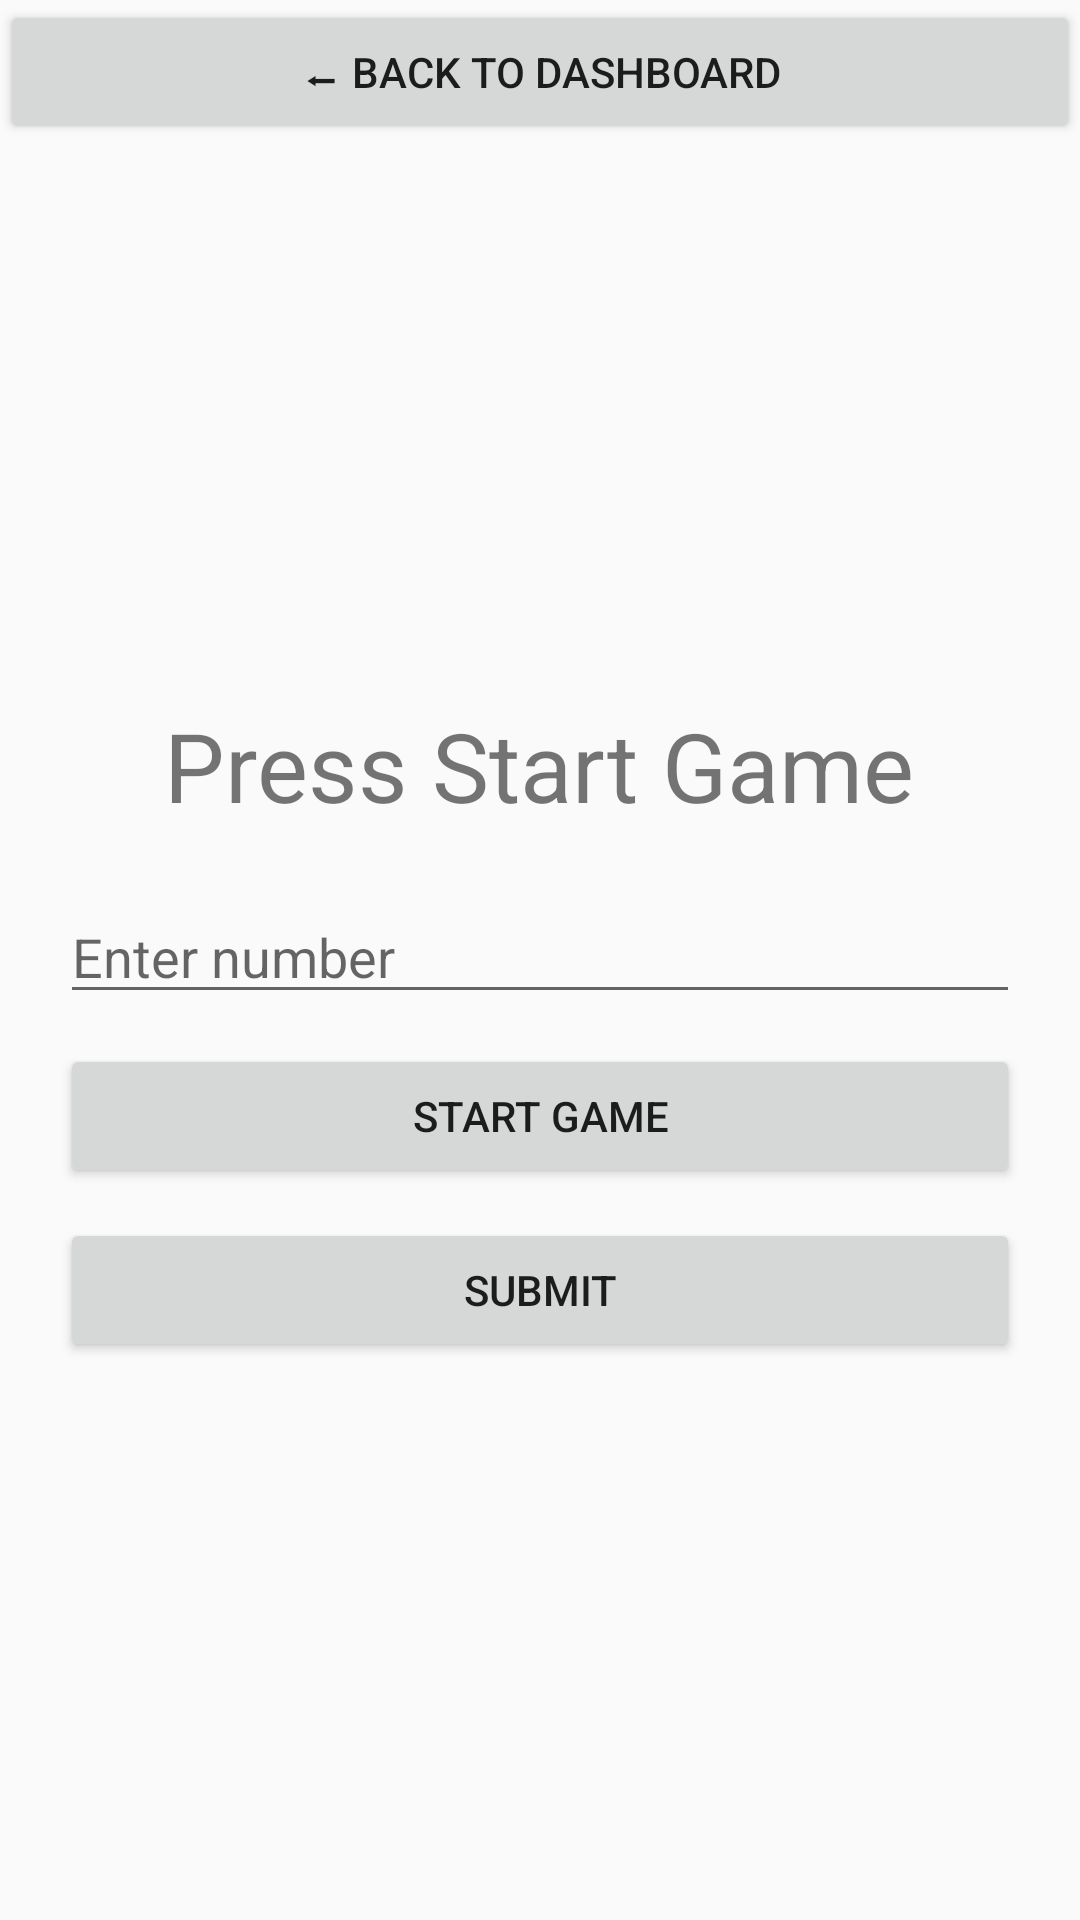

The Android layout XML behind this screen, and the referenced resources:
<!-- AndroidManifest.xml: application theme Theme.BrainBlox -->
<!-- res/layout/activity_main.xml -->
<?xml version="1.0" encoding="utf-8"?>
<LinearLayout xmlns:android="http://schemas.android.com/apk/res/android"
    android:orientation="vertical"
    android:layout_width="match_parent"
    android:layout_height="match_parent">

    
    <Button
        android:id="@+id/btnBack"
        android:text="⬅ Back to Dashboard"
        android:layout_width="match_parent"
        android:layout_height="wrap_content"/>

    
    <LinearLayout
        android:orientation="vertical"
        android:gravity="center"
        android:padding="20dp"
        android:layout_width="match_parent"
        android:layout_height="match_parent">

        <TextView
            android:id="@+id/tvNumber"
            android:text="Press Start Game"
            android:textSize="32sp"
            android:layout_marginBottom="20dp"
            android:layout_width="wrap_content"
            android:layout_height="wrap_content"/>

        <EditText
            android:id="@+id/etAnswer"
            android:hint="Enter number"
            android:inputType="number"
            android:layout_width="match_parent"
            android:layout_height="wrap_content"/>

        <Button
            android:id="@+id/btnStart"
            android:text="Start Game"
            android:layout_marginTop="10dp"
            android:layout_width="match_parent"
            android:layout_height="wrap_content"/>

        <Button
            android:id="@+id/btnSubmit"
            android:text="Submit"
            android:layout_marginTop="10dp"
            android:layout_width="match_parent"
            android:layout_height="wrap_content"/>

    </LinearLayout>

</LinearLayout>
<!-- resources referenced by this layout -->
<resources>
  <style name="Theme.BrainBlox" parent="Theme.AppCompat.Light.DarkActionBar">
          
          <item name="colorPrimary">@color/purple_500</item>
          <item name="colorPrimaryDark">@color/purple_700</item>
          <item name="colorAccent">@color/teal_200</item>
          
      </style>
  <!-- not gathered from this repository: default colours our renderer supplied (Android Studio template values) -->
  <color name="purple_500">#FF6200EE</color>
  <color name="purple_700">#FF3700B3</color>
  <color name="teal_200">#FF03DAC5</color>
</resources>
